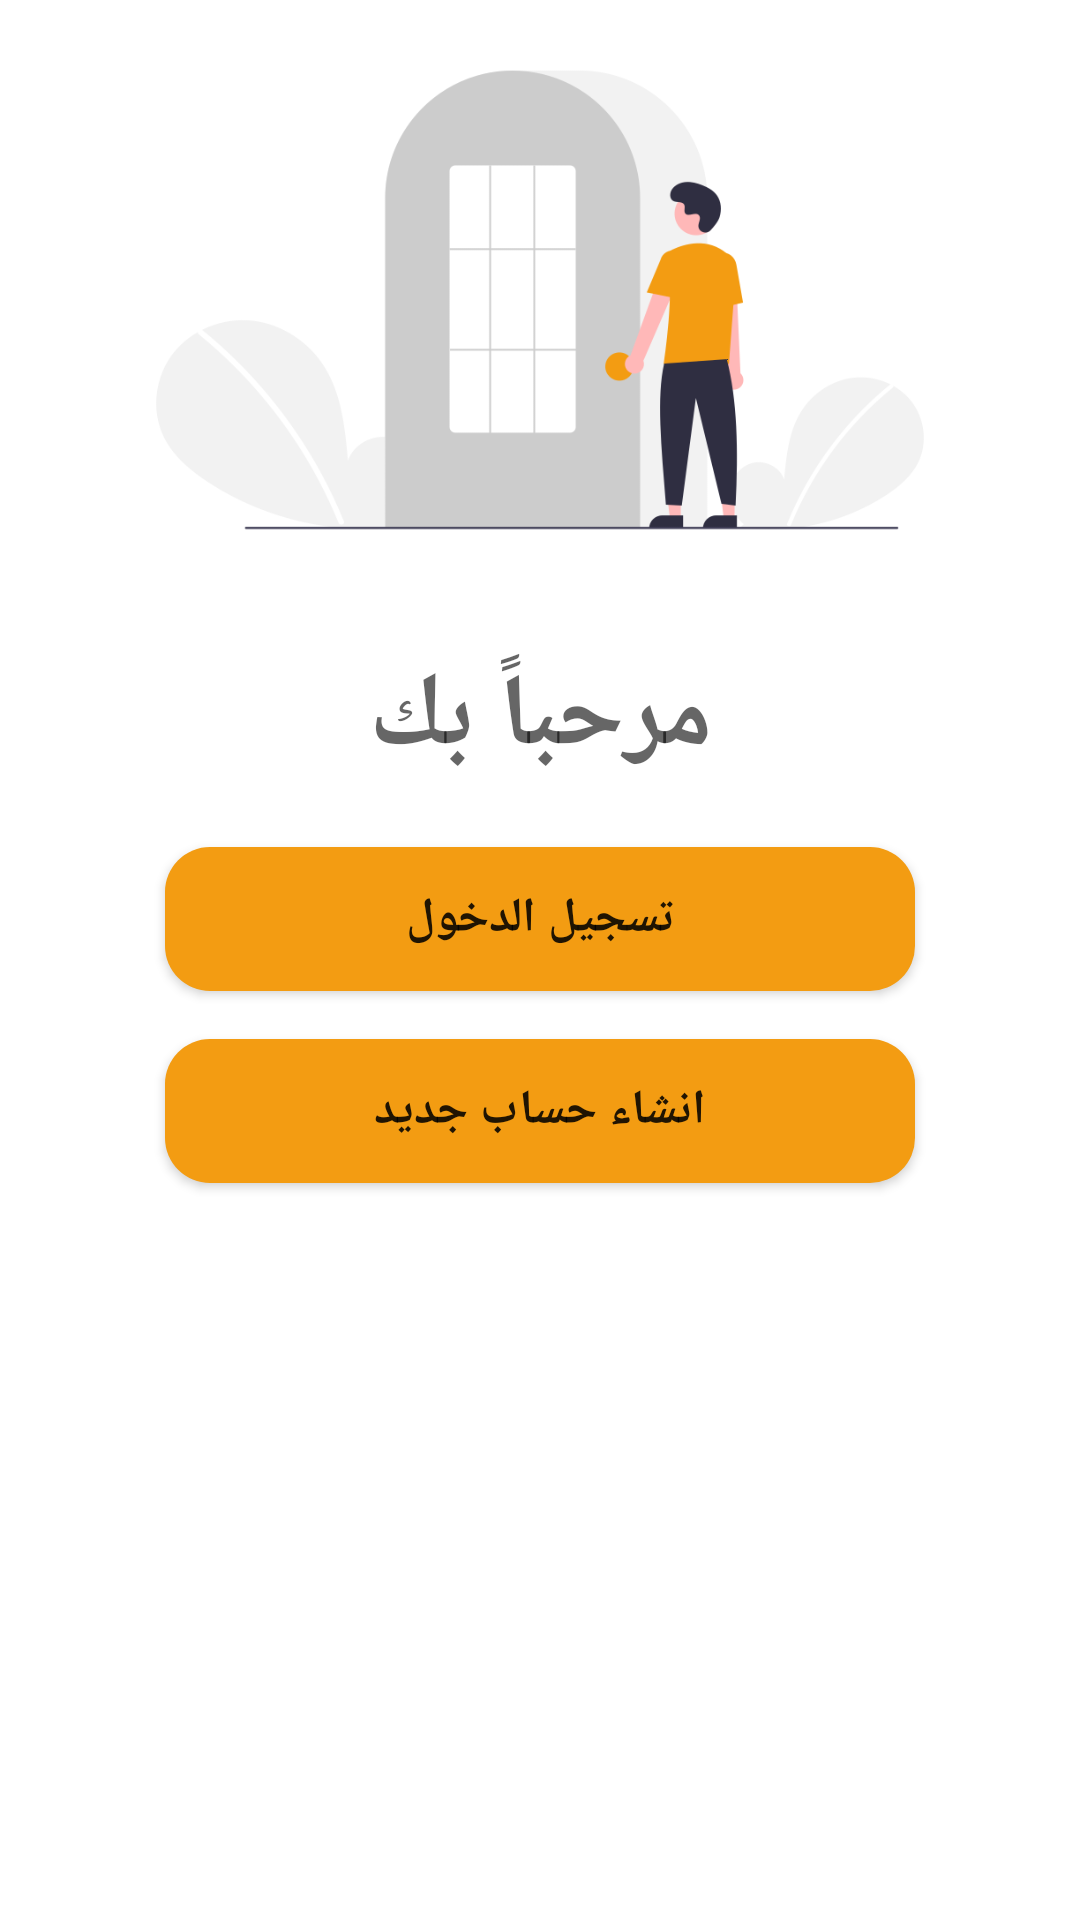

The Android layout XML behind this screen, and the referenced resources:
<!-- AndroidManifest.xml: application theme Theme.PizzaNow -->
<!-- res/layout/activity_welcome.xml -->
<?xml version="1.0" encoding="utf-8"?>
<androidx.constraintlayout.widget.ConstraintLayout xmlns:android="http://schemas.android.com/apk/res/android"
    xmlns:app="http://schemas.android.com/apk/res-auto"
    xmlns:tools="http://schemas.android.com/tools"
    android:layout_width="match_parent"
    android:layout_height="match_parent"
    tools:context=".WelcomeActivity">

    <ImageView
        android:id="@+id/imageView2"
        android:layout_width="wrap_content"
        android:layout_height="200dp"
        app:layout_constraintEnd_toEndOf="parent"
        app:layout_constraintStart_toStartOf="parent"
        app:layout_constraintTop_toTopOf="parent"
        app:srcCompat="@drawable/img2" />

    <TextView
        android:id="@+id/textView2"
        android:layout_width="wrap_content"
        android:layout_height="wrap_content"
        android:layout_marginTop="16dp"
        android:fontFamily="@font/cairo"
        android:text="مرحباً بك"
        android:textAppearance="@style/TextAppearance.AppCompat.Display1"
        android:textStyle="bold"
        app:layout_constraintEnd_toEndOf="parent"
        app:layout_constraintStart_toStartOf="parent"
        app:layout_constraintTop_toBottomOf="@+id/imageView2" />

    <Button
        android:id="@+id/button"
        android:layout_width="250dp"
        android:layout_height="wrap_content"
        android:layout_marginTop="20dp"
        android:background="@drawable/bg_btn"
        android:fontFamily="@font/cairo"
        android:paddingHorizontal="40dp"
        android:paddingVertical="10dp"
        android:text="تسجيل الدخول"
        android:textSize="16sp"
        android:textStyle="bold"
        app:layout_constraintEnd_toEndOf="parent"
        app:layout_constraintStart_toStartOf="parent"
        app:layout_constraintTop_toBottomOf="@+id/textView2" />


    <Button
        android:id="@+id/button1"
        android:layout_width="250dp"
        android:layout_height="wrap_content"
        android:layout_marginTop="16dp"
        android:background="@drawable/bg_btn"
        android:fontFamily="@font/cairo"
        android:paddingHorizontal="40dp"
        android:paddingVertical="10dp"
        android:text="انشاء حساب جديد"
        android:textSize="16sp"
        android:textStyle="bold"
        app:layout_constraintEnd_toEndOf="parent"
        app:layout_constraintStart_toStartOf="parent"
        app:layout_constraintTop_toBottomOf="@+id/button" />




</androidx.constraintlayout.widget.ConstraintLayout>
<!-- resources referenced by this layout -->
<resources>
  <!-- drawable bg_btn (drawable) -->
  <?xml version="1.0" encoding="utf-8"?>
  
  <shape xmlns:android="http://schemas.android.com/apk/res/android"
      android:shape="rectangle" android:padding="10dp">
      <solid
          android:color="@color/purple_700" />
      <corners
          android:bottomRightRadius="15dp"
          android:bottomLeftRadius="15dp"
          android:topLeftRadius="15dp"
          android:topRightRadius="15dp"/>
  </shape>
  <!-- drawable img2: png bitmap (drawable-v24, 27242 bytes) -->
  <style name="Theme.PizzaNow" parent="Theme.MaterialComponents.DayNight.DarkActionBar">
          
          <item name="colorPrimary">@color/purple_500</item>
          <item name="colorPrimaryVariant">@color/purple_700</item>
          <item name="colorOnPrimary">@color/white</item>
          
          <item name="colorSecondary">@color/teal_200</item>
          <item name="colorSecondaryVariant">@color/teal_700</item>
          <item name="colorOnSecondary">@color/black</item>
          
          <item name="android:statusBarColor" tools:targetApi="l">?attr/colorPrimaryVariant</item>
          
      </style>
  <color name="purple_700">#f39c12</color>
  <color name="purple_500">#f1c40f</color>
  <color name="white">#FFFFFFFF</color>
  <color name="teal_200">#FF03DAC5</color>
  <color name="teal_700">#FF018786</color>
  <color name="black">#FF000000</color>
</resources>
